Run: headless pygame with SDL's dummy video driver; simulated clock (each Clock.tick advances the game by its frame time, no real sleeping); random seed 0; keys injected as events and as key.get_pressed() state; mouse plan: one left click at the window centre at the start of phase 2, then a move to the lower-right quarter at the start of phase 3.
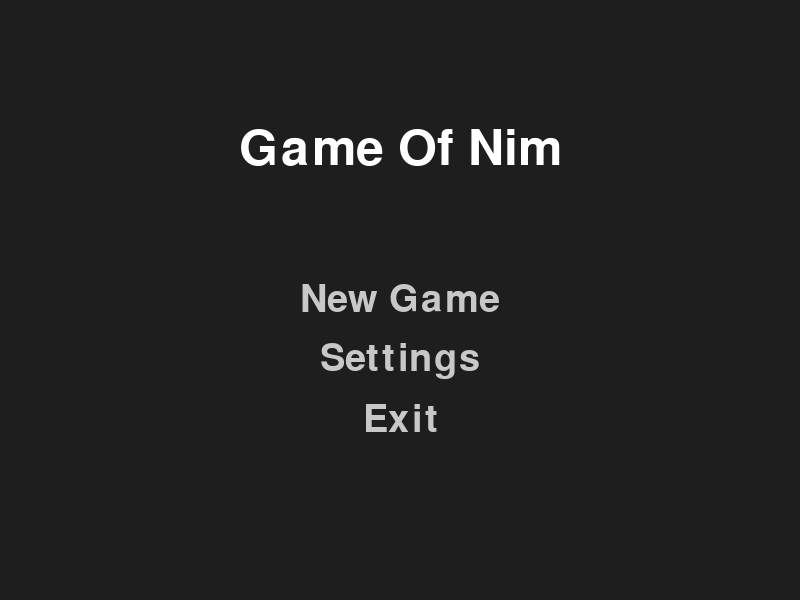
Frame 1 of 4 · flips 1–60 · no input
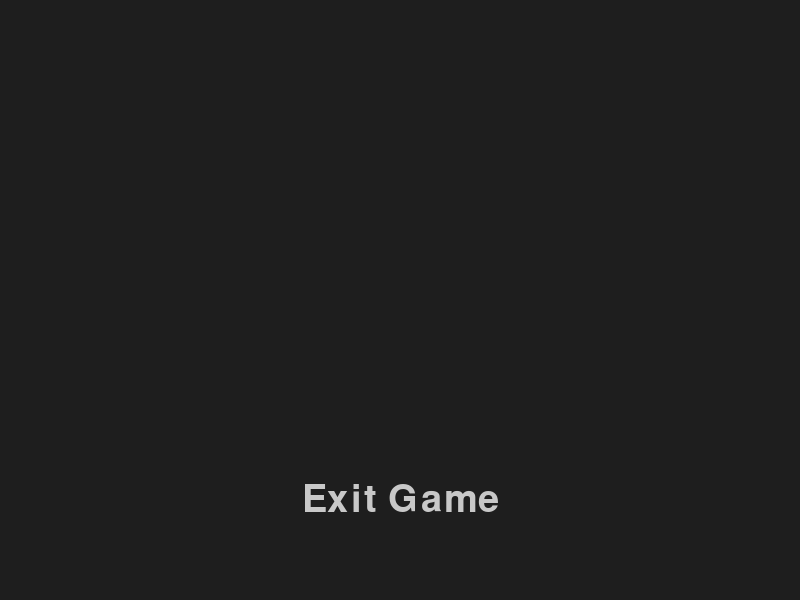
Frame 2 of 4 · flips 61–180 · clicked the window centre · tapped SPACE, RETURN · held RIGHT (→), D
Frame 3 of 4 · flips 181–300 · moved the mouse to the lower-right quarter · held DOWN (↓), S · screen unchanged from frame 2, image omitted
Frame 4 of 4 · flips 301–420 · held LEFT (←), A, UP (↑), W · screen unchanged from frame 3, image omitted

The pygame program that drew these frames:

import pygame
import sys

# Initialize Pygame
pygame.init()

# Set up the display
window_size = (800, 600)
screen = pygame.display.set_mode(window_size)
pygame.display.set_caption("Game Of Nim")

# Colors
background_color = (30, 30, 30)  # Dark grey
title_color = (255, 255, 255)  # White
option_color = (200, 200, 200)  # Light grey
highlight_color = (255, 0, 0)  # Red for hover

# Font settings
title_font = pygame.font.Font(None, 74)
option_font = pygame.font.Font(None, 56)

# Menu options
menu_options = ["New Game", "Settings", "Exit"]
menu_rects = []  # Initialize outside to avoid adding multiple times

# Pre-calculate menu option rectangles once
for index, option in enumerate(menu_options):
    option_text = option_font.render(option, True, option_color)
    option_rect = option_text.get_rect(center=(window_size[0] // 2, 300 + index * 60))
    menu_rects.append(option_rect)


# Define a function to draw the menu
def draw_menu():
    screen.fill(background_color)

    # Draw the title
    title_text = title_font.render("Game Of Nim", True, title_color)
    title_rect = title_text.get_rect(center=(window_size[0] // 2, 150))
    screen.blit(title_text, title_rect)

    # Draw the options
    for index, option in enumerate(menu_options):
        option_text = option_font.render(option, True, option_color)
        option_rect = menu_rects[index]

        # Check if the mouse is over the option
        if option_rect.collidepoint(pygame.mouse.get_pos()):
            option_text = option_font.render(option, True, highlight_color)
        screen.blit(option_text, option_rect)

    pygame.display.flip()


# Game loop function with an "Exit Game" button
def game_loop():
    exit_button_text = option_font.render("Exit Game", True, option_color)
    exit_button_rect = exit_button_text.get_rect(center=(window_size[0] // 2, 500))

    running = True
    while running:
        # Event handling
        for event in pygame.event.get():
            if event.type == pygame.QUIT:
                pygame.quit()
                sys.exit()
            elif event.type == pygame.MOUSEBUTTONDOWN:
                # Check if the exit button is clicked
                if exit_button_rect.collidepoint(event.pos):
                    print("Exiting game...")
                    running = False  # Exit the game loop and return to the main menu

        # Draw game state
        screen.fill(background_color)

        # Draw the "Exit Game" button
        if exit_button_rect.collidepoint(pygame.mouse.get_pos()):
            exit_button_text = option_font.render("Exit Game", True, highlight_color)
        else:
            exit_button_text = option_font.render("Exit Game", True, option_color)

        screen.blit(exit_button_text, exit_button_rect)

        pygame.display.flip()


# Main loop
running = True
in_menu = True
while running:
    # Event handling
    for event in pygame.event.get():
        if event.type == pygame.QUIT:
            running = False
        elif event.type == pygame.MOUSEBUTTONDOWN and in_menu:
            # Check which menu option is clicked
            for index, option_rect in enumerate(menu_rects):
                if option_rect.collidepoint(event.pos):
                    if menu_options[index] == "New Game":
                        print("Starting a new game...")
                        in_menu = False
                        game_loop()  # Start the game loop
                        in_menu = True  # Return to menu after the game
                    elif menu_options[index] == "Settings":
                        print("Opening settings...")
                        # Add settings handling here
                    elif menu_options[index] == "Exit":
                        running = False

    # Draw the menu if we're in the menu screen
    if in_menu:
        draw_menu()

# Quit Pygame
pygame.quit()
sys.exit()
